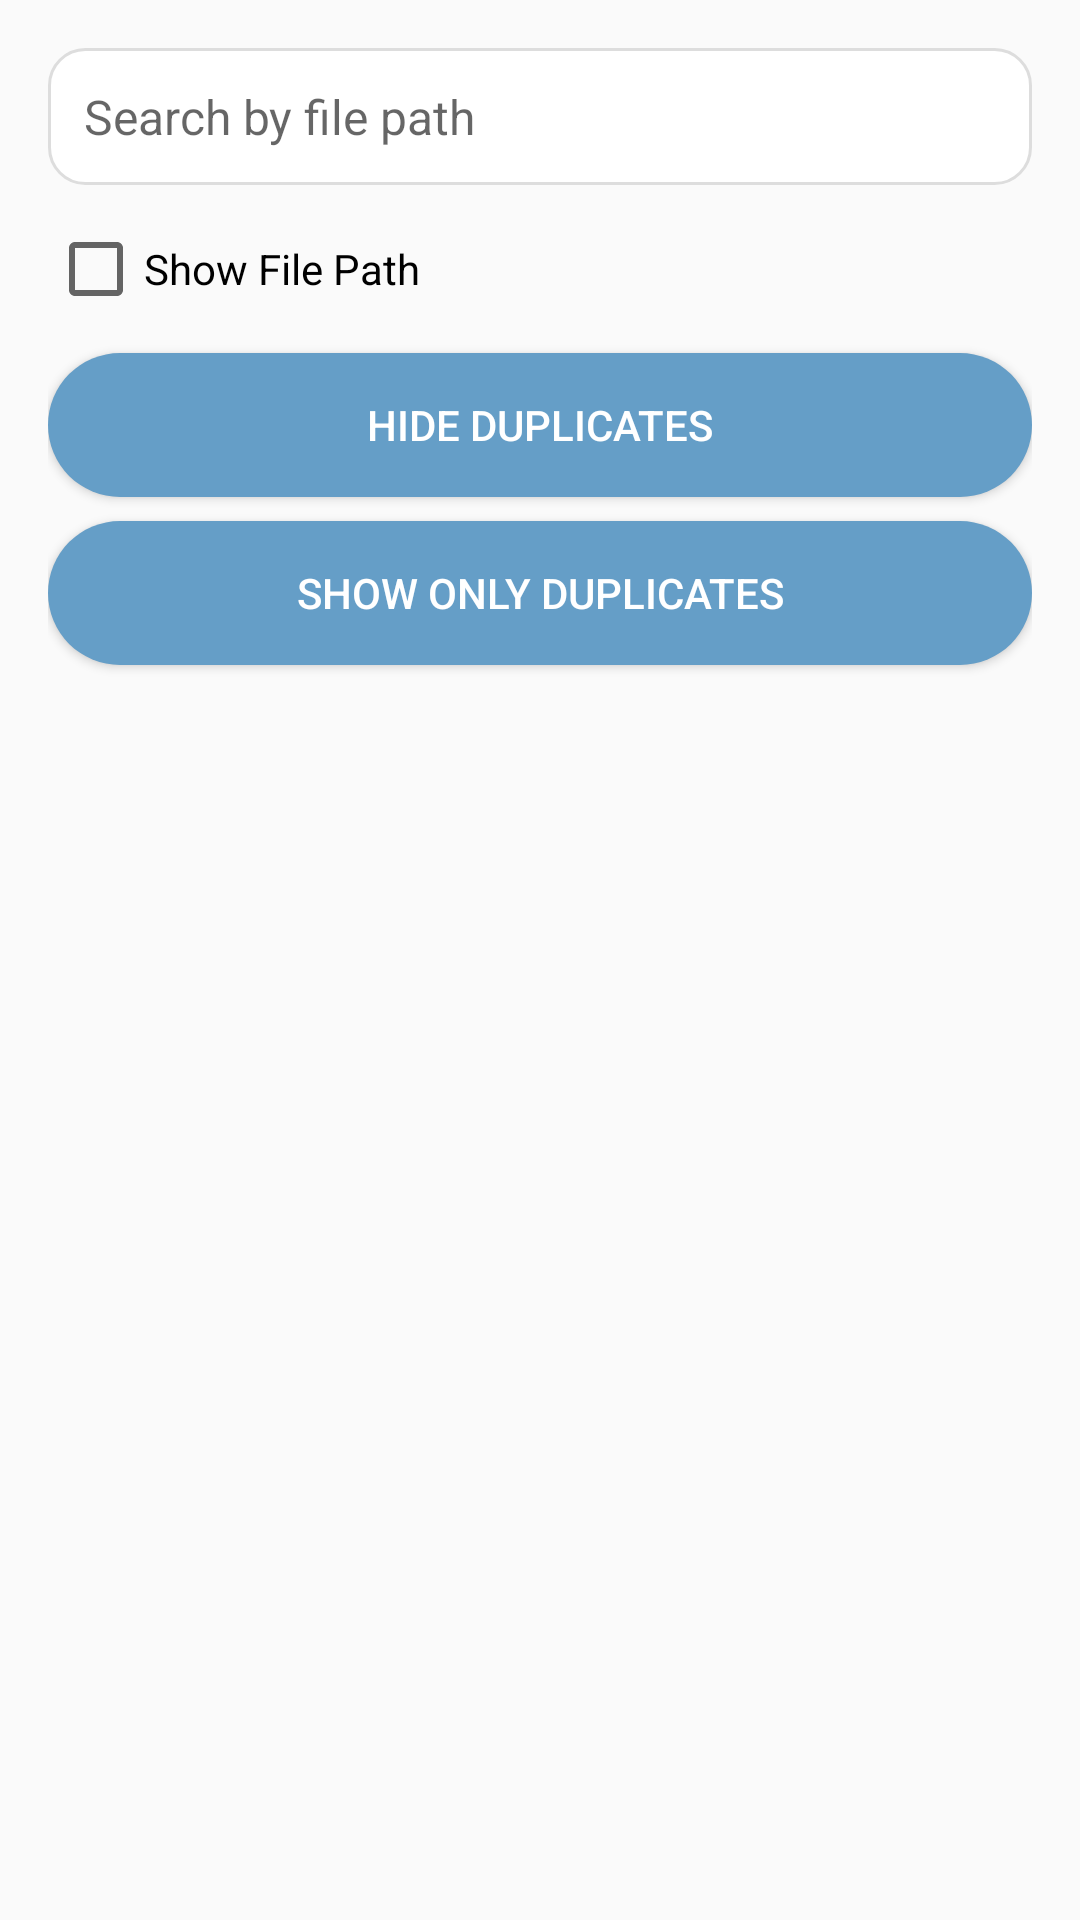

Here is an Android app screen rendered from its layout file. Give the layout XML and the strings, colors and styles it references.
<!-- AndroidManifest.xml: application theme Theme.FileMiner -->
<!-- res/layout/activity_manageduplicate.xml -->
<?xml version="1.0" encoding="utf-8"?>
<FrameLayout xmlns:android="http://schemas.android.com/apk/res/android"
    xmlns:app="http://schemas.android.com/apk/res-auto"
    xmlns:tools="http://schemas.android.com/tools"
    android:id="@+id/main"
    android:layout_width="match_parent"
    android:layout_height="match_parent"
    tools:context=".Manageduplicate"
    android:background="#FAFAFA">

        
        <LinearLayout
            android:id="@+id/mainContent"
            android:layout_width="match_parent"
            android:layout_height="match_parent"
            android:orientation="vertical"
            android:padding="16dp">

            <EditText
                android:id="@+id/searchPath"
                android:layout_width="match_parent"
                android:layout_height="wrap_content"
                android:hint="Search by file path"
                android:padding="12dp"
                android:background="@drawable/rounded_edittext"
                android:textSize="16sp"
                android:layout_marginBottom="12dp"/>

            <CheckBox
                android:id="@+id/showPathCheckbox"
                android:layout_width="wrap_content"
                android:layout_height="wrap_content"
                android:text="Show File Path"
                android:textSize="14sp"
                android:layout_marginBottom="12dp"/>

            <Button
                android:id="@+id/hideDuplicates"
                android:layout_width="match_parent"
                android:layout_height="wrap_content"
                android:text="Hide Duplicates"
                android:textColor="#FFFFFF"
                android:background="@drawable/rounded_button"
                android:layout_marginBottom="8dp"
                android:padding="12dp"/>

            <Button
                android:id="@+id/showDuplicates"
                android:layout_width="match_parent"
                android:layout_height="wrap_content"
                android:text="Show Only Duplicates"
                android:textColor="#FFFFFF"
                android:background="@drawable/rounded_button"
                android:padding="12dp"
                android:layout_marginBottom="12dp"/>

            <androidx.recyclerview.widget.RecyclerView
                android:id="@+id/recyclerView"
                android:layout_width="match_parent"
                android:layout_height="0dp"
                android:layout_weight="1"
                android:paddingBottom="8dp" />
        </LinearLayout>

        
        <LinearLayout
            android:id="@+id/loadingLayout"
            android:layout_width="wrap_content"
            android:layout_height="wrap_content"
            android:orientation="vertical"
            android:layout_gravity="center"
            android:gravity="center"
            android:visibility="gone">

            <ProgressBar
                android:id="@+id/progressBar"
                android:layout_width="wrap_content"
                android:layout_height="wrap_content"
                android:visibility="visible"/>

            <TextView
                android:id="@+id/loadingText"
                android:layout_width="wrap_content"
                android:layout_height="wrap_content"
                android:text="Loading..."
                android:textColor="#555"
                android:textSize="16sp"
                android:layout_marginTop="8dp"
                android:visibility="visible"/>
        </LinearLayout>

    </FrameLayout>
<!-- resources referenced by this layout -->
<resources>
  <!-- drawable rounded_button (drawable) -->
  <?xml version="1.0" encoding="utf-8"?>
  <shape xmlns:android="http://schemas.android.com/apk/res/android"
      android:shape="rectangle">
      <corners android:radius="25dp"/>  
      <solid android:color="#659EC7"/>  
  </shape>
  <!-- drawable rounded_edittext (drawable) -->
  <shape xmlns:android="http://schemas.android.com/apk/res/android"
      android:shape="rectangle">
      <solid android:color="#FFFFFF" />
      <stroke android:width="1dp" android:color="#DDDDDD"/>
      <corners android:radius="12dp"/>
  </shape>
  <style name="Theme.FileMiner" parent="android:Theme.Material.Light.NoActionBar" />
</resources>
